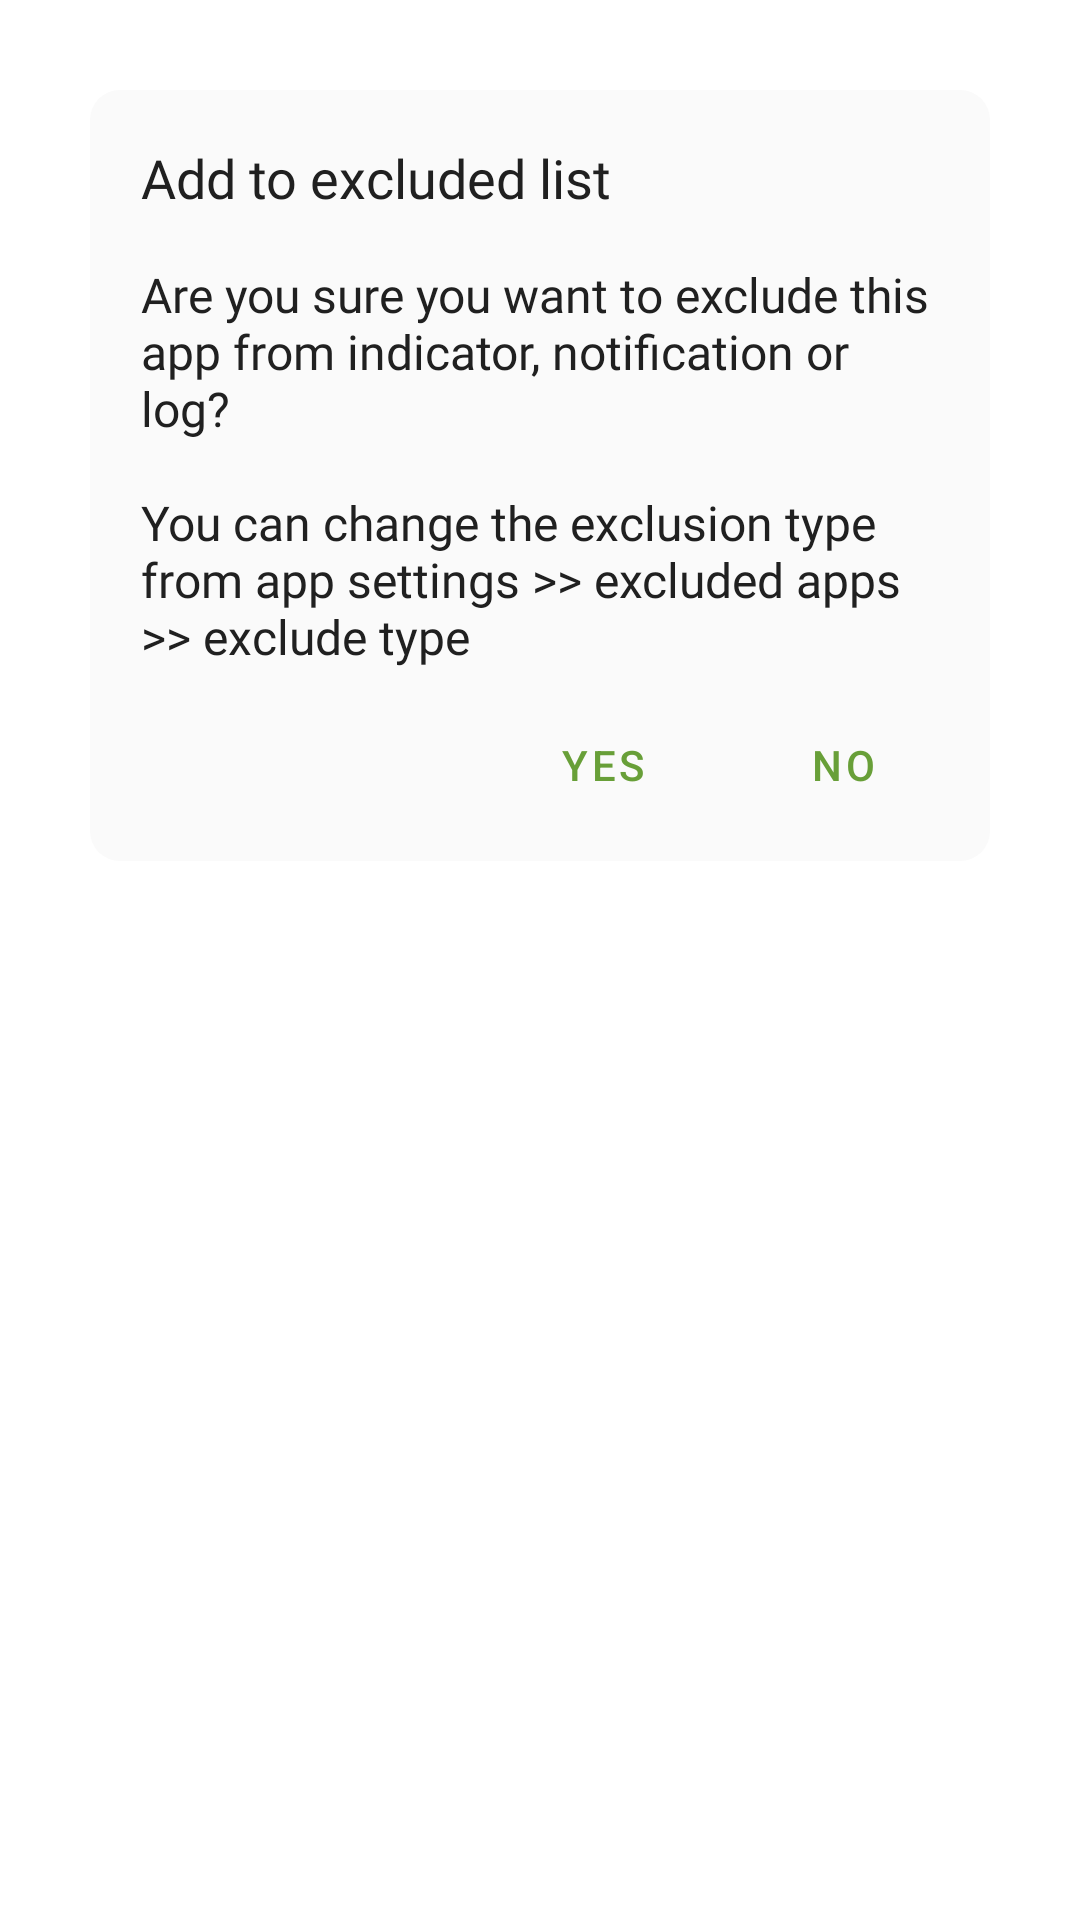

The Android layout XML behind this screen, and the referenced resources:
<!-- AndroidManifest.xml: application theme AppTheme -->
<!-- res/layout/dialog_exclude.xml -->
<?xml version="1.0" encoding="utf-8"?>
<RelativeLayout xmlns:android="http://schemas.android.com/apk/res/android"
    android:layout_width="match_parent"
    android:layout_height="wrap_content"
    android:background="@android:color/transparent">

    <RelativeLayout
        android:layout_width="match_parent"
        android:layout_margin="30dp"
        android:background="@drawable/dialog_background"
        android:layout_height="wrap_content">

        <TextView
            android:id="@+id/alertTitle"
            android:layout_width="match_parent"
            android:layout_height="wrap_content"
            android:fontFamily="@font/medium"
            android:text="@string/exclude_title"
            android:textColor="?attr/colorPrimaryText"
            android:layout_marginTop="16dp"
            android:layout_marginRight="16dp"
            android:layout_marginLeft="16dp"
            android:textAppearance="@style/TextAppearance.AppCompat.Medium"/>

        <TextView
            android:id="@+id/alertInfo"
            android:layout_width="match_parent"
            android:layout_height="wrap_content"
            android:layout_below="@id/alertTitle"
            android:fontFamily="@font/regular"
            android:layout_marginTop="16dp"
            android:textColor="?attr/colorPrimaryText"
            android:layout_marginLeft="16dp"
            android:layout_marginRight="16dp"
            android:text="@string/exclude_info"
            android:textAppearance="@style/TextAppearance.AppCompat.Subhead"/>

        <com.google.android.material.button.MaterialButton
            android:id="@+id/button_yes"
            android:layout_toStartOf="@id/button_no"
            android:layout_marginTop="8dp"
            android:layout_below="@id/alertInfo"
            android:layout_width="wrap_content"
            android:layout_marginBottom="8dp"
            android:layout_marginEnd="8dp"
            android:layout_height="wrap_content"
            android:textAllCaps="true"
            style="@style/Widget.MaterialComponents.Button.TextButton.Dialog"
            android:text="@string/dialog_yes"/>

        <com.google.android.material.button.MaterialButton
            android:id="@+id/button_no"
            android:layout_marginTop="8dp"
            android:layout_below="@id/alertInfo"
            android:layout_alignParentEnd="true"
            android:layout_width="wrap_content"
            android:layout_marginBottom="8dp"
            android:layout_marginEnd="16dp"
            android:layout_height="wrap_content"
            android:textAllCaps="true"
            style="@style/Widget.MaterialComponents.Button.TextButton.Dialog"
            android:text="@string/dialog_no"/>

    </RelativeLayout>

</RelativeLayout>
<!-- resources referenced by this layout -->
<resources>
  <!-- drawable dialog_background (drawable) -->
  <?xml version="1.0" encoding="utf-8"?>
  <shape xmlns:android="http://schemas.android.com/apk/res/android" >
  
      <solid android:color="?attr/colorCardBackground"/>
  
      <padding
          android:left="1dp"
          android:right="1dp"
          android:top="1dp" />
  
      <corners android:radius="10dp" />
  
  </shape>
  <string name="dialog_no">No</string>
  <string name="dialog_yes">Yes</string>
  <string name="exclude_info" translatable="false">Are you sure you want to exclude this app from indicator, notification or log?\n\nYou can change the exclusion type from app settings &gt;&gt; excluded apps &gt;&gt; exclude type </string>
  <string name="exclude_title" translatable="false">Add to excluded list</string>
  <style name="AppTheme" parent="AppTheme.Light">
          <item name="colorPrimary">@color/lightPrimary</item>
          <item name="colorSecondary">@color/lightSecondary</item>
          <item name="colorPrimaryDark">@color/lightBackground</item>
          <item name="colorAccent">@color/lightPrimary</item>
          <item name="android:navigationBarColor">@color/lightBackground</item>
          <item name="android:windowLightStatusBar">true</item>
          <item name="android:windowLightNavigationBar" tools:targetApi="o_mr1">true</item>
          <item name="android:windowDisablePreview">true</item>
      </style>
  <style name="AppTheme.Light" parent="Theme.MaterialComponents.Light.NoActionBar">
          <item name="colorPrimaryText">@color/lightPrimaryText</item>
          <item name="colorSecondaryText">@color/lightSecondaryText</item>
          <item name="colorIcon">@color/lightIcon</item>
          <item name="colorBackground">@color/lightBackground</item>
          <item name="colorCardBackground">@color/lightCardBackground</item>
          <item name="colorCamera">@color/lightCamera</item>
          <item name="colorMicrophone">@color/lightMicrophone</item>
          <item name="colorLocation">@color/lightLocation</item>
      </style>
  <color name="lightPrimary">#689F38</color>
  <color name="lightSecondary">#ff9100</color>
  <color name="lightBackground">#FFFFFF</color>
  <color name="lightPrimaryText">#202020</color>
  <color name="lightSecondaryText">#9E9E9E</color>
  <color name="lightIcon">#737373</color>
  <color name="lightCardBackground">#fafafa</color>
  <color name="lightCamera">#40C4FF</color>
  <color name="lightMicrophone">#FFCC80</color>
  <color name="lightLocation">#A5D6A7</color>
</resources>
